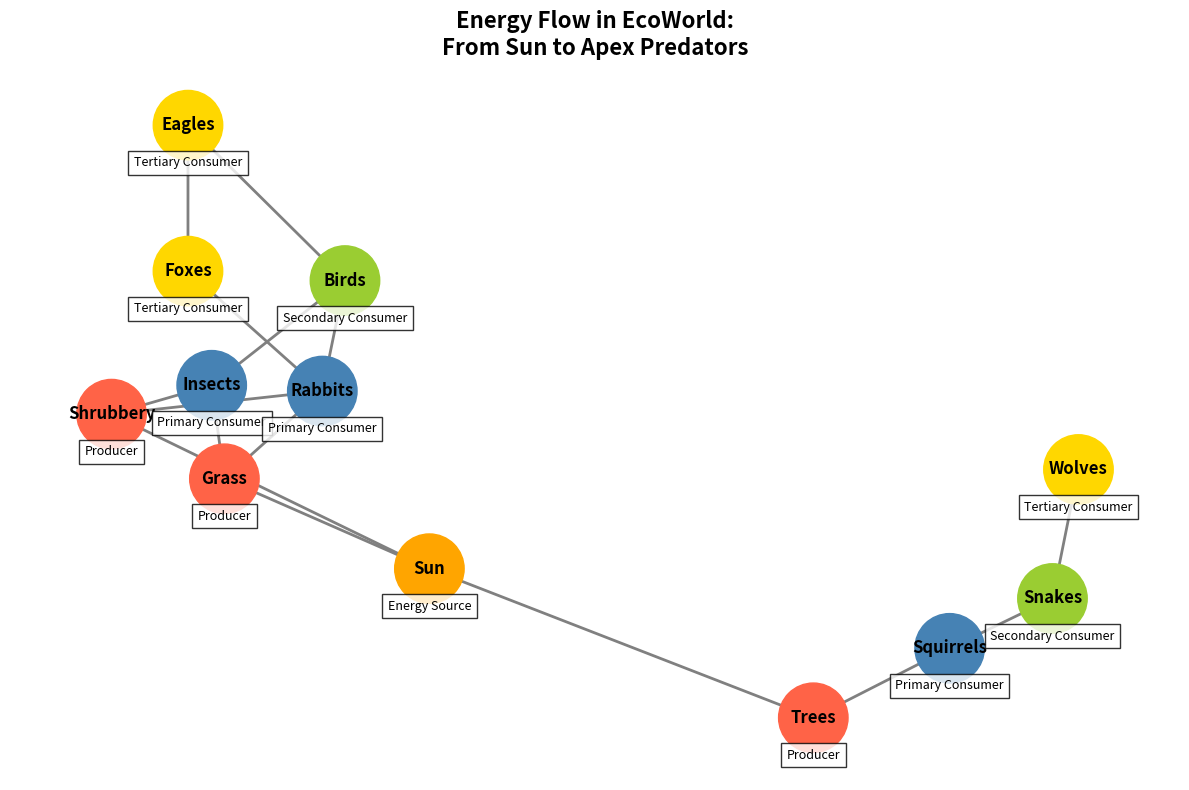

Generate this figure with matplotlib:
import matplotlib.pyplot as plt
import networkx as nx

nodes = {
    "Sun": "Energy Source",
    "Grass": "Producer",
    "Shrubbery": "Producer",
    "Trees": "Producer",  # New Producer
    "Insects": "Primary Consumer",
    "Rabbits": "Primary Consumer",
    "Squirrels": "Primary Consumer",  # New Primary Consumer
    "Birds": "Secondary Consumer",
    "Snakes": "Secondary Consumer",  # New Secondary Consumer
    "Foxes": "Tertiary Consumer",
    "Wolves": "Tertiary Consumer",  # New Tertiary Consumer
    "Eagles": "Tertiary Consumer",
}

edges = [
    ("Sun", "Grass"),
    ("Sun", "Shrubbery"),
    ("Sun", "Trees"),  # New edge
    ("Grass", "Insects"),
    ("Shrubbery", "Insects"),
    ("Trees", "Squirrels"),  # New edge
    ("Grass", "Rabbits"),
    ("Shrubbery", "Rabbits"),
    ("Insects", "Birds"),
    ("Squirrels", "Snakes"),  # New edge
    ("Rabbits", "Birds"),
    ("Rabbits", "Foxes"),
    ("Snakes", "Wolves"),  # New edge
    ("Birds", "Eagles"),
    ("Foxes", "Eagles"),
]

G = nx.DiGraph()
G.add_nodes_from(nodes)
G.add_edges_from(edges)

pos = nx.spring_layout(G, k=0.5, iterations=50)

color_map = {
    "Energy Source": "orange",
    "Producer": "#FF6347",
    "Primary Consumer": "#4682B4",
    "Secondary Consumer": "#9ACD32",
    "Tertiary Consumer": "#FFD700",
}

node_colors = [color_map[nodes[node]] for node in G.nodes()]

plt.figure(figsize=(12, 8))
nx.draw_networkx_nodes(G, pos, node_color=node_colors, node_size=2500)
nx.draw_networkx_edges(G, pos, edge_color='gray', arrows=True, arrowsize=20, width=2)
nx.draw_networkx_labels(G, pos, font_size=12, font_weight='bold', font_color='black')

plt.title("Energy Flow in EcoWorld:\nFrom Sun to Apex Predators", fontsize=16, fontweight='bold')

labels_legend = {node: role for node, role in nodes.items()}
for node, (x, y) in pos.items():
    plt.text(x, y - 0.1, labels_legend[node], fontsize=9, ha='center', va='center', bbox=dict(facecolor='white', alpha=0.8))

plt.axis('off')
plt.tight_layout()
plt.show()
